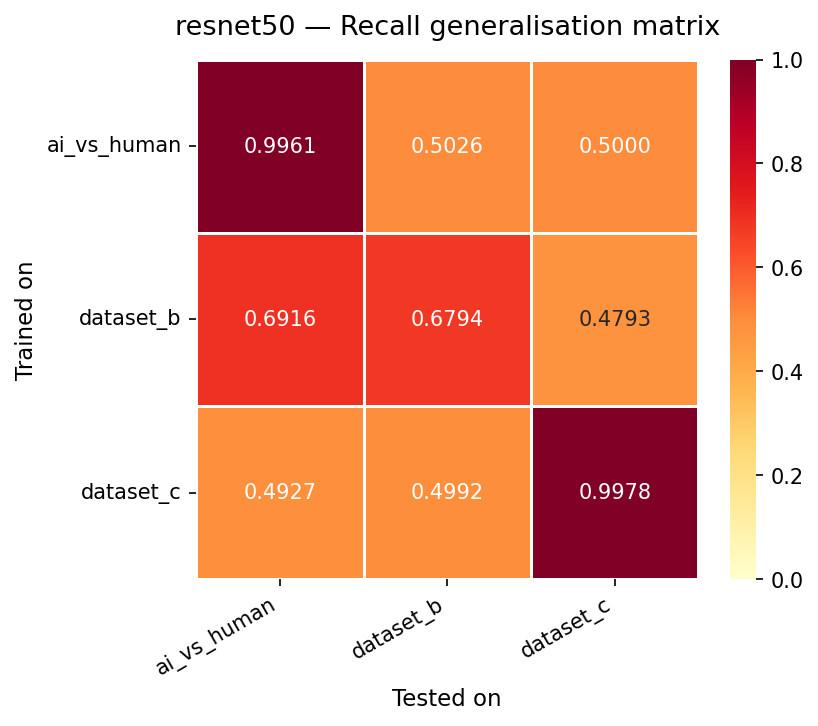

The file beside this chart, header and first rows:
, ai_vs_human, dataset_b, dataset_c
ai_vs_human, 0.9961, 0.5026, 0.5000
dataset_b, 0.6916, 0.6794, 0.4793
dataset_c, 0.4927, 0.4992, 0.9978
